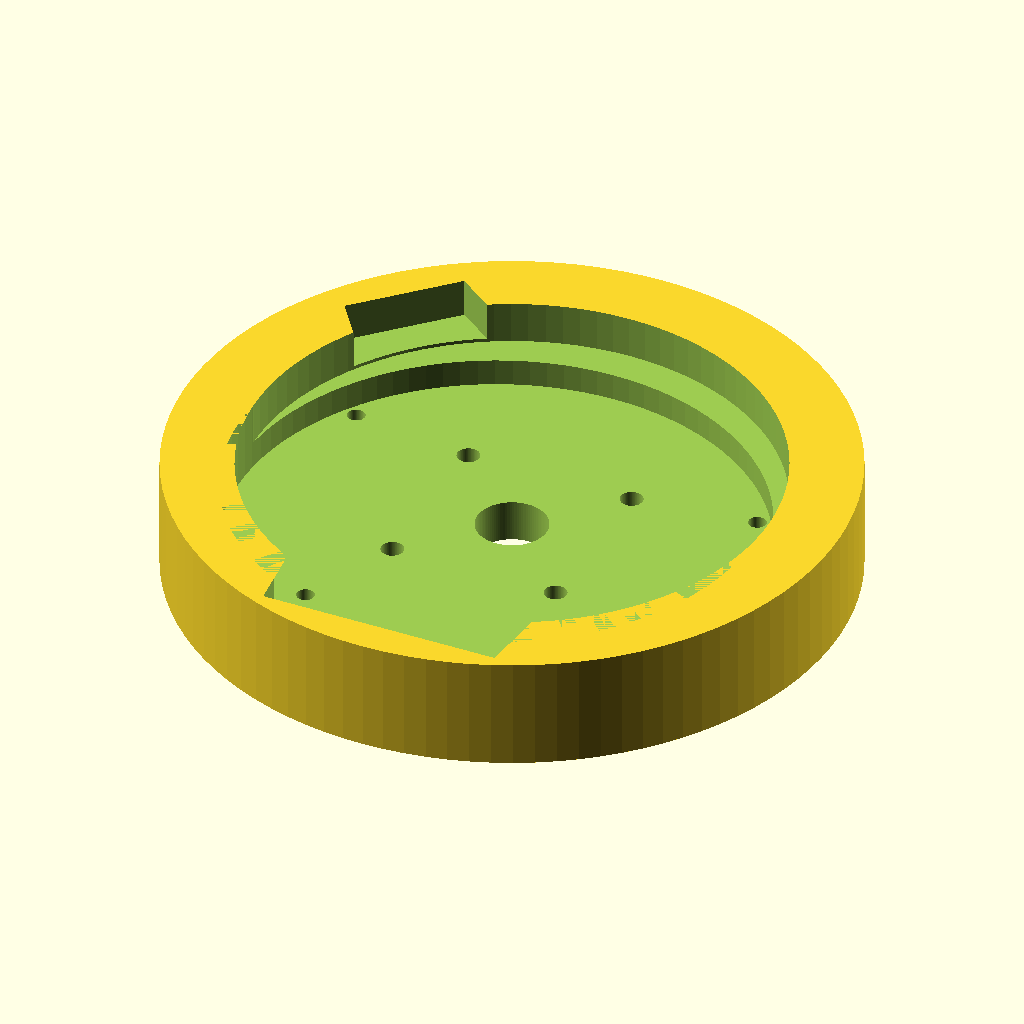
Cell 1: the model at its default parameters.
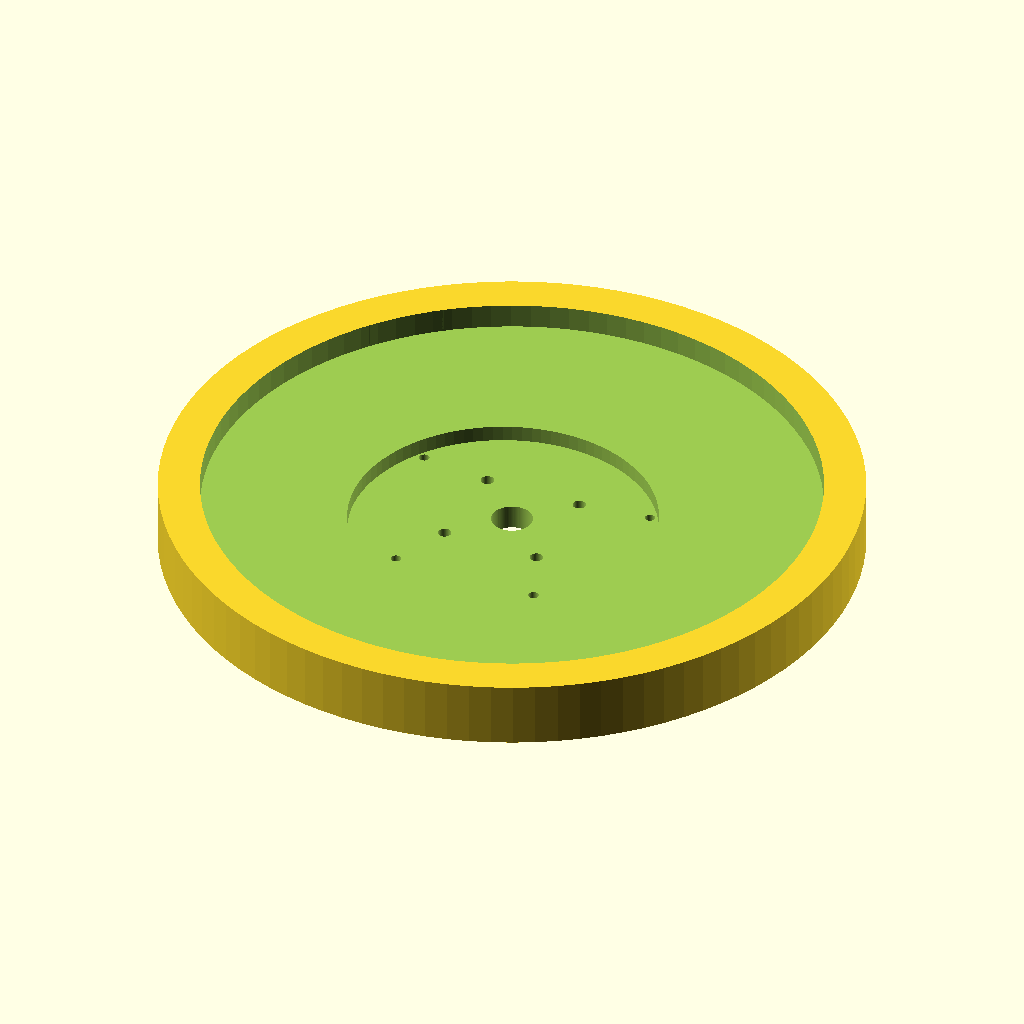
Cell 2 — DisplayCylinderDiameter set to 148, the other parameters unchanged.
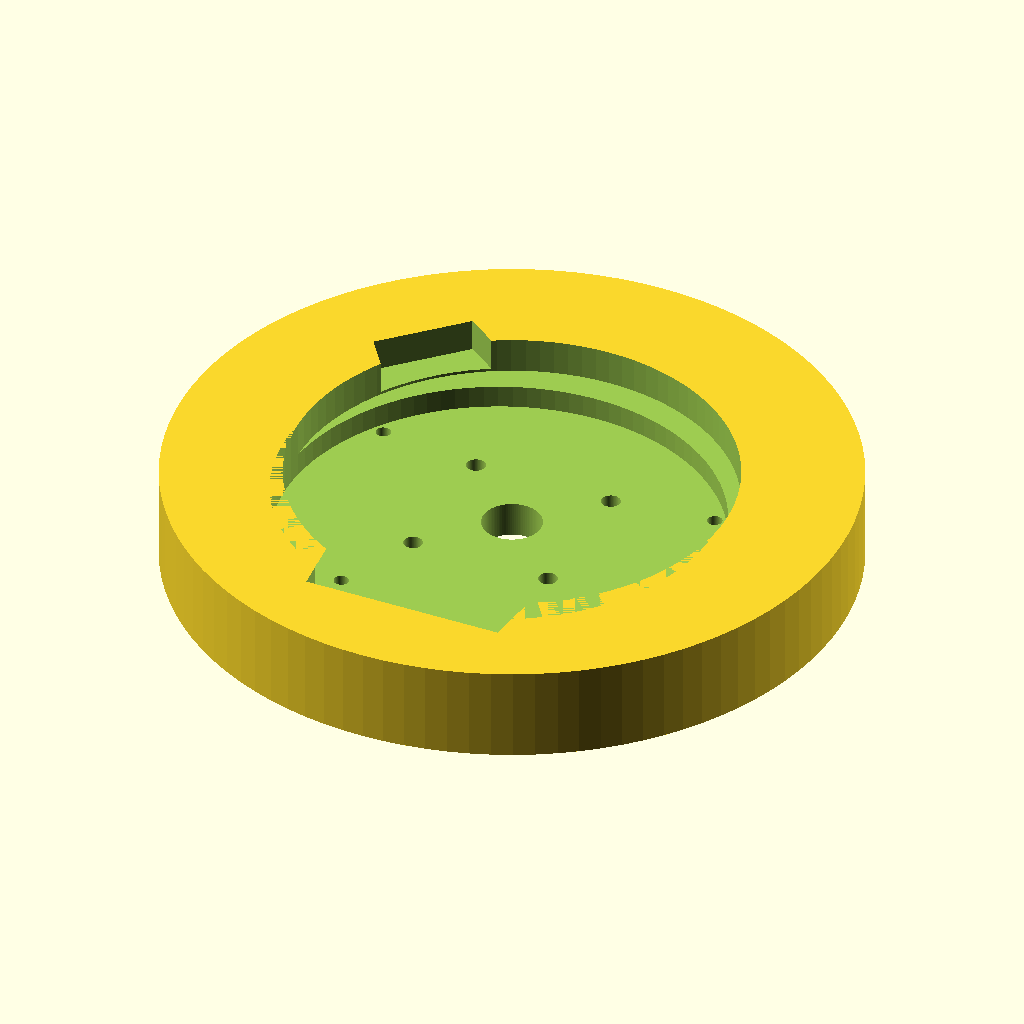
Cell 3: DisplayCylinderThickness = 20 (everything else at default).
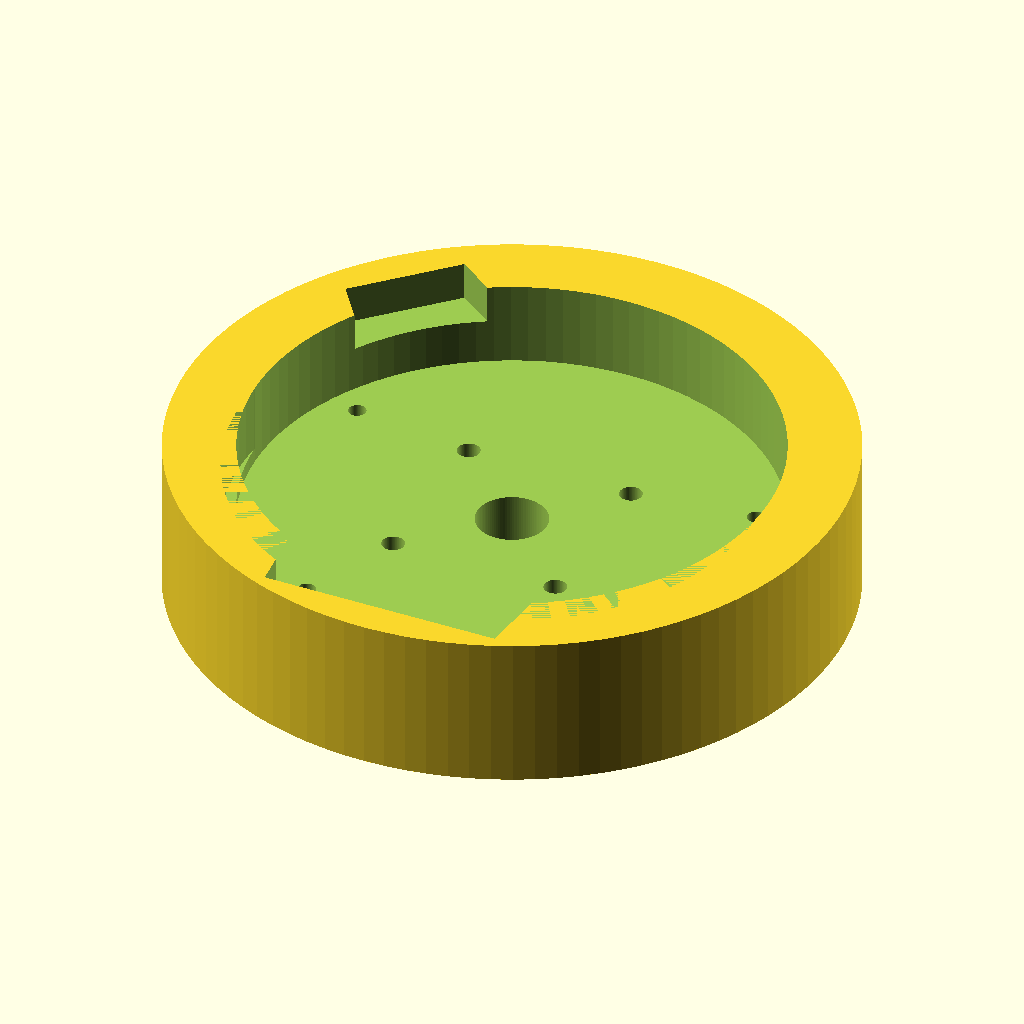
Cell 4: the same model with DisplayCylinderDepthOut = 12.
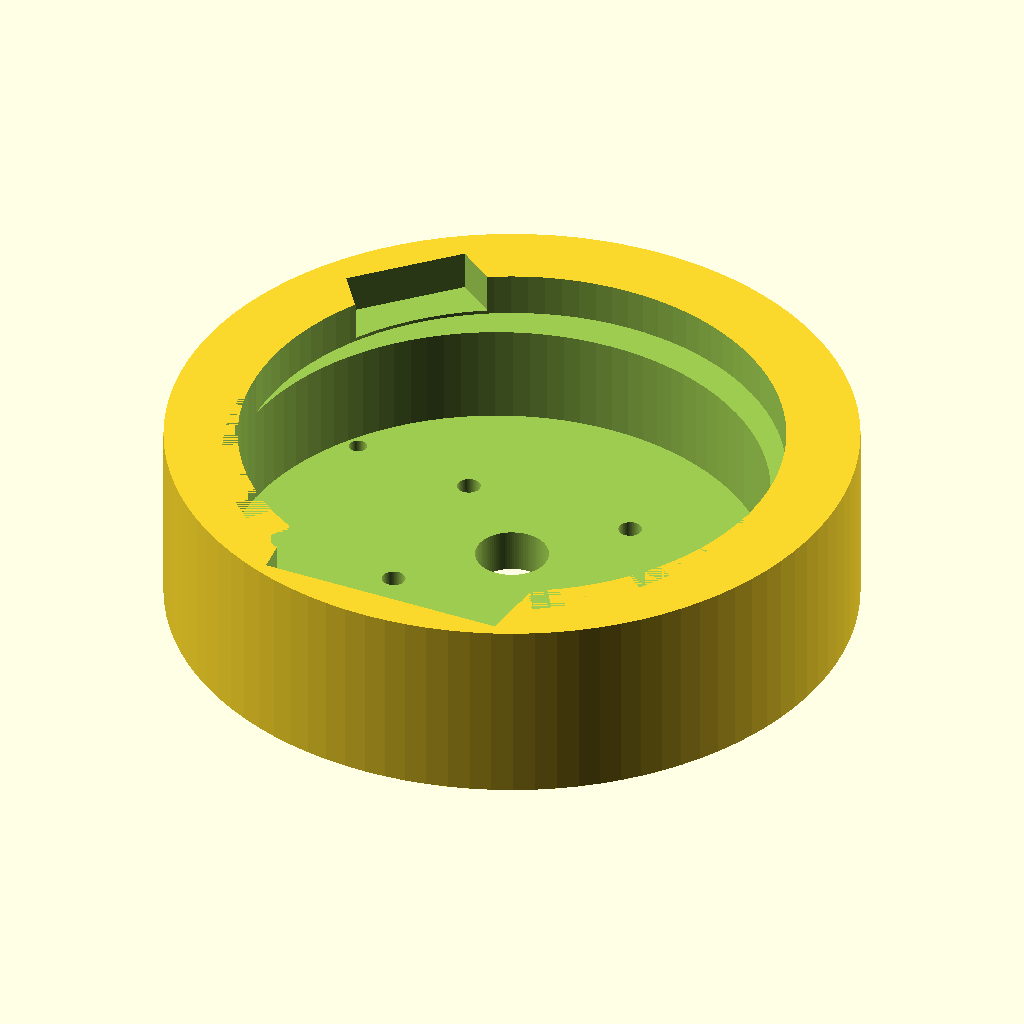
Cell 5: the same model with DisplayCylinderDepthIn = 19.72.
All cells are drawn from the same view direction (rotation 55°, 0°, 25°, orthographic, colour scheme Cornfield), but the view is re-fitted for each cell, so position and scale can differ between cells as well as the parameter.
Source of the model, DisplayCase/DisplayCase.scad:
// DisplayCase.scad
// Standalone round display case (not machine-specific).
// Cylinder along +Z: z=0 is the solid back (print bed), +Z is the open front.

$fn = $preview ? 100 : 500;

DisplayCylinderDiameter = 74;
DisplayCylinderThickness = 10;
DisplayCylinderDepthOut = 6;
DisplayCylinderDepthIn = 9.86;

DisplayCylinderSlotTopLength=36;
DisplayCylinderSlotBottomLength=34;
DisplayCylinderSlotDepth=5.5;
DisplayCylinderSlotHeight=42; // Height of the trapezoid along y-axis (Diameter/2 + Thickness)

// SD card slot. Angle 0 is 6 o'clock (existing slot); -90 is 9, -180 is 12.
// -135 is 10:30, spanning about 10 to 11 o'clock at the inner diameter.
DisplayCylinderSDslotTopLength=19;
DisplayCylinderSDslotBottomLength=17;
DisplayCylinderSDslotDepth=5.5;
DisplayCylinderSDslotHeight=42;
DisplayCylinderSDslotAngle=-135;

CutCircleCenter=-5; // below the center of DisplayCylinder along its y
CutCircleDiameter=74;
CutCircleDepth=DisplayCylinderDepthIn; // from the front face back, along z

WireHoleDiameter = 10;
OuterHoleDiameter = 3.2; // M3 clearance, matches DisplayBracket_C-Beam
DiceHoleOffset = 12; // outer holes at ±this in X and Y from the back centre

// Magnets in the cylinder wall, inserted from the back. No hole at 6 o'clock (cable slot).
// Angle 0 is +X (3 o'clock), 90 is +Y (12 o'clock); each hour is 30°.
MagnetHoleDiameter = 5.1;
MagnetFasciaCover = 1; // plastic remaining in front of the magnet
MagnetHoleRadius = DisplayCylinderDiameter / 2 + DisplayCylinderThickness / 2;
MagnetHoleSideOutset = 1; // 4 and 8 sit closer to the offset inner cut
MagnetHoleTopOutset = 1; // 12 nudged toward the outer wall
MagnetHoles = [
    [90, MagnetHoleRadius + MagnetHoleTopOutset],
    [-30, MagnetHoleRadius + MagnetHoleSideOutset],
    [-150, MagnetHoleRadius + MagnetHoleSideOutset]
];

// Waveshare ESP32-S3-Touch-LCD-2.8C 4*M2 standoffs (back view, mm from centre).
// Top pair: ±29.5 x, +14.14 y. Bottom pair: ±18.0 x, -26.56 y.
// 6 o'clock is the FPC/cable, matching DisplayCylinderSlot.
ScrewHoleDiameter = 2.5; // M2 clearance
ScrewHoles = [
    [-29.5,  14.14],
    [ 29.5,  14.14],
    [-18.0, -26.56],
    [ 18.0, -26.56]
];

DisplayCylinderHeight = DisplayCylinderDepthIn + DisplayCylinderDepthOut;

// Trapezoid cut through the DisplayCylinder wall. Angle 0 is 6 o'clock (+X right, +Y up).
module DisplayCylinderSlotCut(topLength, bottomLength, depth, height, angle = 0) {
    translate([0, 0, DisplayCylinderHeight - depth])
    rotate([0, 0, angle])
    linear_extrude(height = depth + 1) {
        polygon(points = [
            [-(topLength/2), -sqrt(pow(DisplayCylinderDiameter/2, 2) - pow(topLength/2, 2))],
            [ (topLength/2), -sqrt(pow(DisplayCylinderDiameter/2, 2) - pow(topLength/2, 2))],
            [ bottomLength/2, -height],
            [-bottomLength/2, -height]
        ]);
    }
}

module DisplayCase() {
    difference() {
        // Outer cylinder. DisplayCylinderDiameter is the INNER diameter.
        cylinder(h=DisplayCylinderHeight,
                 d=DisplayCylinderDiameter + 2*DisplayCylinderThickness);

        // Inner hole (tube) through the front protrusion
        translate([0, 0, DisplayCylinderDepthIn])
        cylinder(h=DisplayCylinderDepthOut + 1, d=DisplayCylinderDiameter);

        // Cut Circle: solid cylinder inside DisplayCylinder to cut away material
        translate([0, CutCircleCenter, DisplayCylinderHeight - CutCircleDepth])
        cylinder(h = CutCircleDepth, d = CutCircleDiameter);

        // Display Cylinder Slot
        // Cuts through the DisplayCylinder thickness from inner to outer surface
        DisplayCylinderSlotCut(
            DisplayCylinderSlotTopLength,
            DisplayCylinderSlotBottomLength,
            DisplayCylinderSlotDepth,
            DisplayCylinderSlotHeight);

        // SD card slot between 10 and 11 o'clock
        DisplayCylinderSlotCut(
            DisplayCylinderSDslotTopLength,
            DisplayCylinderSDslotBottomLength,
            DisplayCylinderSDslotDepth,
            DisplayCylinderSDslotHeight,
            DisplayCylinderSDslotAngle);

        // Wire hole through the solid back
        translate([0, 0, -1])
        cylinder(h = DisplayCylinderDepthIn + 2, d = WireHoleDiameter);

        // Dice-five mount holes, matching DisplayBracket_C-Beam
        for (dx = [-1, 1], dy = [-1, 1])
            translate([dx * DiceHoleOffset, dy * DiceHoleOffset, -1])
                cylinder(h = DisplayCylinderDepthIn + 2, d = OuterHoleDiameter);

        // M2 clearance holes through the back, aligned with the display standoffs
        for (xy = ScrewHoles) {
            translate([xy[0], xy[1], -1])
            cylinder(h = DisplayCylinderDepthIn + 2, d = ScrewHoleDiameter);
        }

        // Magnet pockets: open at the back, stop MagnetFasciaCover below the fascia
        for (h = MagnetHoles) {
            a = h[0];
            r = h[1];
            translate([r * cos(a), r * sin(a), -1])
            cylinder(h = DisplayCylinderHeight - MagnetFasciaCover + 1, d = MagnetHoleDiameter);
        }
    }
}

DisplayCase();
Customizer parameters (derived from the source; name, type, default, range or options):
DisplayCylinderDiameter: number, default 74
DisplayCylinderThickness: number, default 10
DisplayCylinderDepthOut: number, default 6
DisplayCylinderDepthIn: number, default 9.86
DisplayCylinderSlotTopLength: number, default 36
DisplayCylinderSlotBottomLength: number, default 34
DisplayCylinderSlotDepth: number, default 5.5
DisplayCylinderSlotHeight: number, default 42
DisplayCylinderSDslotTopLength: number, default 19
DisplayCylinderSDslotBottomLength: number, default 17
DisplayCylinderSDslotDepth: number, default 5.5
DisplayCylinderSDslotHeight: number, default 42
DisplayCylinderSDslotAngle: number, default -135
CutCircleCenter: number, default -5
CutCircleDiameter: number, default 74
WireHoleDiameter: number, default 10
OuterHoleDiameter: number, default 3.2
DiceHoleOffset: number, default 12
MagnetHoleDiameter: number, default 5.1
MagnetFasciaCover: number, default 1
MagnetHoleSideOutset: number, default 1
MagnetHoleTopOutset: number, default 1
ScrewHoleDiameter: number, default 2.5
